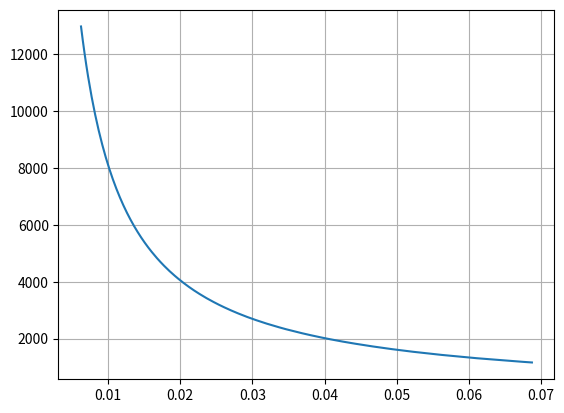

Here is the Python script that generated this plot:
import matplotlib.pyplot as plt
import numpy as np
from math import tan, pi


def env(x):
    y = 1 / tan(pi * x)
    y = (y) * 255
    return round(y)

x = np.linspace(0.00625, 0.06875, 256).tolist()
y = list(map(env, x))

num_columns = 4  # Number of columns in the output text file
y_reshaped = np.reshape(y, (-1, num_columns))

with open('y_values.txt', 'w') as file:
    for row in y_reshaped:
        row_str = ", ".join(map(str, row))
        file.write(f"{row_str},\n")

plt.plot(x, y)
plt.grid(True)
plt.savefig('y_x_plot.png')
